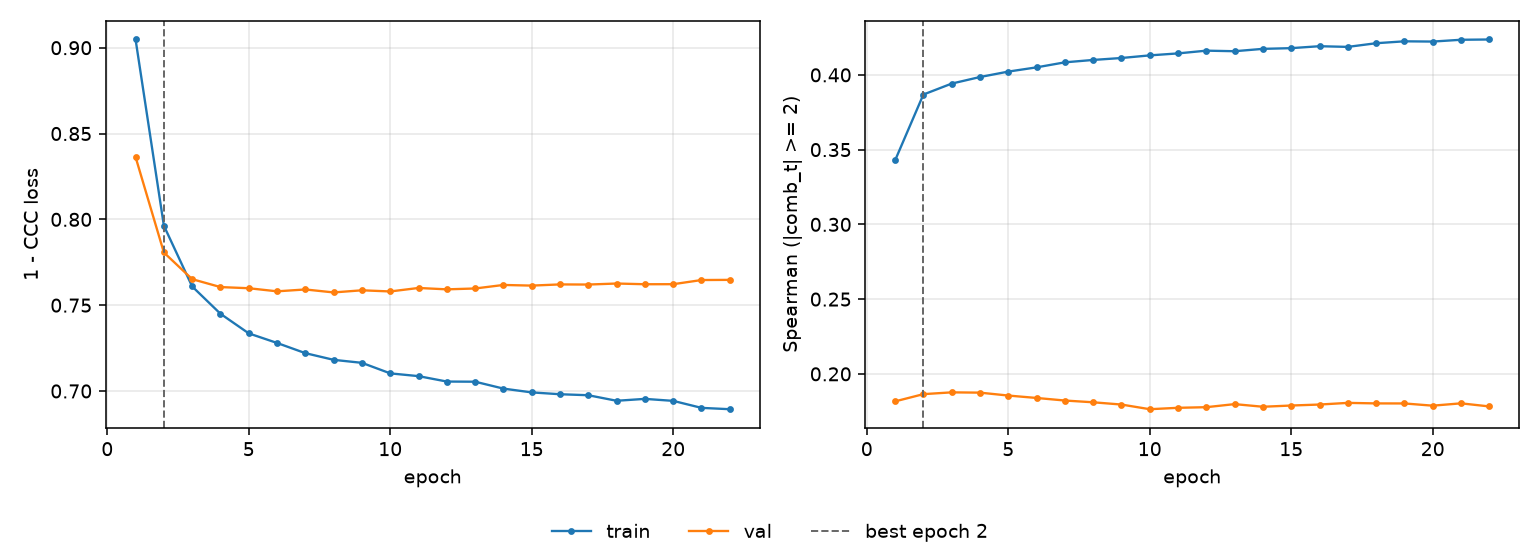

Data behind this chart, as committed beside it:
epoch, tr_loss, vl_loss, tr_sp, vl_sp, is_best
1, 0.9048, 0.8363, 0.3428, 0.1816, False
2, 0.7963, 0.7807, 0.3869, 0.1864, True
3, 0.7609, 0.7652, 0.3942, 0.1876, False
4, 0.745, 0.7605, 0.3986, 0.1875, False
5, 0.7336, 0.7599, 0.4022, 0.1855, False
6, 0.728, 0.7581, 0.405, 0.1839, False
7, 0.722, 0.7592, 0.4084, 0.1822, False
8, 0.7182, 0.7574, 0.41, 0.181, False
9, 0.7164, 0.7587, 0.4113, 0.1795, False
10, 0.7103, 0.758, 0.413, 0.1764, False
11, 0.7087, 0.76, 0.4144, 0.1773, False
12, 0.7055, 0.7592, 0.4162, 0.1777, False
13, 0.7054, 0.7597, 0.4158, 0.1798, False
14, 0.7014, 0.7618, 0.4174, 0.178, False
15, 0.6992, 0.7614, 0.4179, 0.1788, False
16, 0.6981, 0.7621, 0.4192, 0.1795, False
17, 0.6975, 0.762, 0.4187, 0.1806, False
18, 0.6943, 0.7626, 0.4212, 0.1803, False
19, 0.6954, 0.7622, 0.4225, 0.1802, False
20, 0.6943, 0.7622, 0.4223, 0.1787, False
21, 0.6902, 0.7646, 0.4235, 0.1803, False
22, 0.6894, 0.7647, 0.4237, 0.1782, False
